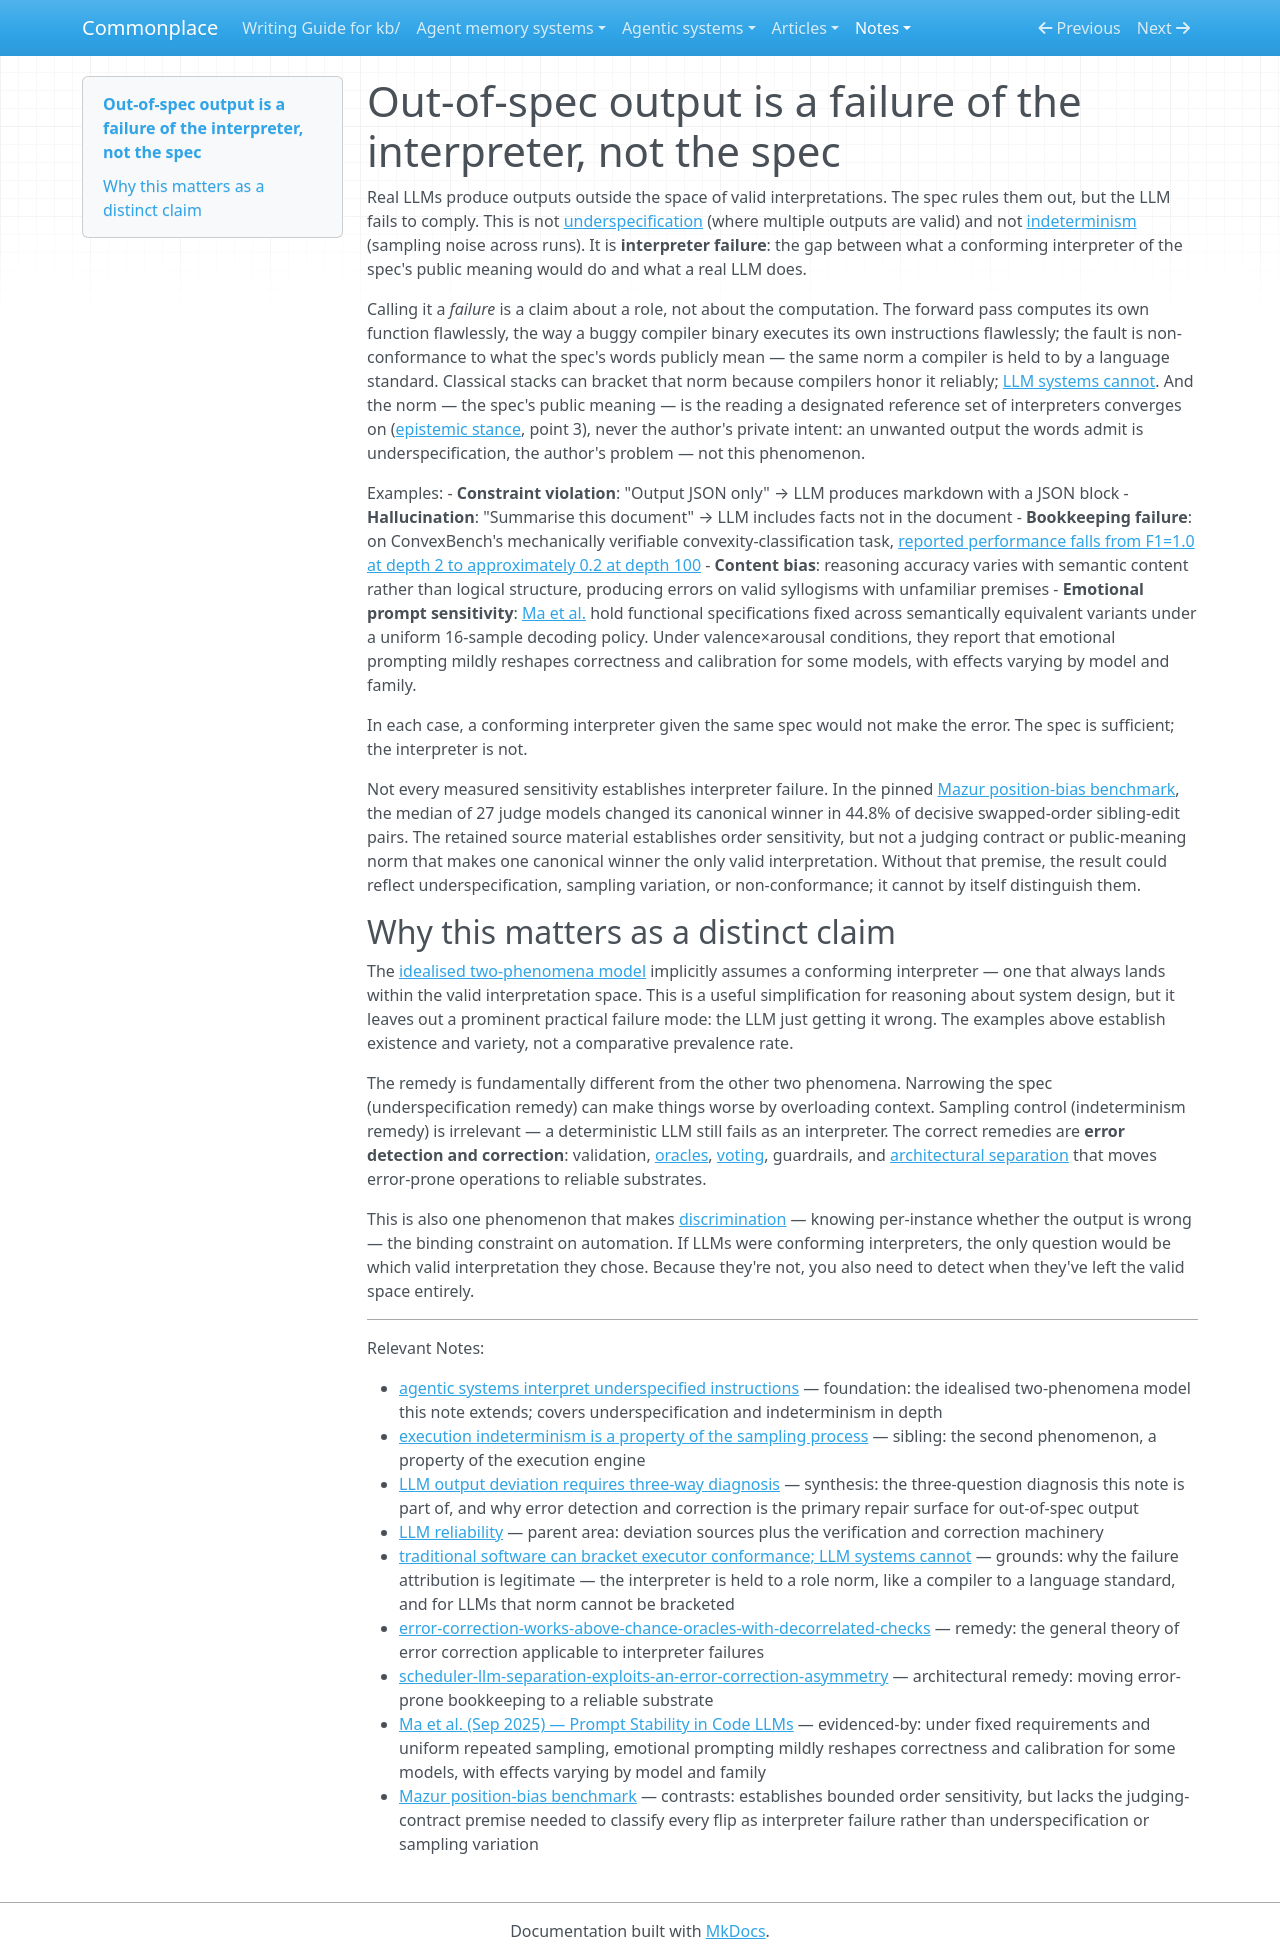

repository: zby/commonplace · page: notes/out-of-spec-output-is-a-failure-of-the-interpreter-not-the-spec/index.html · generator: mkdocs

---
description: Interpreter failure is output that a spec's public meaning rules out; the fault attaches to the interpreter's role, so repair uses detection and correction rather than narrowing an already sufficient spec
type: types/note.md
traits: [title-as-claim]
tags: [llm-reliability, learning-theory]
---

# Out-of-spec output is a failure of the interpreter, not the spec

Real LLMs produce outputs outside the space of valid interpretations. The spec rules them out, but the LLM fails to comply. This is not [underspecification](./agentic-systems-interpret-underspecified-instructions.md) (where multiple outputs are valid) and not [indeterminism](./execution-indeterminism-is-a-property-of-the-sampling-process.md) (sampling noise across runs). It is **interpreter failure**: the gap between what a conforming interpreter of the spec's public meaning would do and what a real LLM does.

Calling it a *failure* is a claim about a role, not about the computation. The forward pass computes its own function flawlessly, the way a buggy compiler binary executes its own instructions flawlessly; the fault is non-conformance to what the spec's words publicly mean — the same norm a compiler is held to by a language standard. Classical stacks can bracket that norm because compilers honor it reliably; [LLM systems cannot](./traditional-software-can-bracket-executor-conformance-llm-systems.md). And the norm — the spec's public meaning — is the reading a designated reference set of interpreters converges on ([epistemic stance](../reference/epistemic-stance.md), point 3), never the author's private intent: an unwanted output the words admit is underspecification, the author's problem — not this phenomenon.

Examples:
- **Constraint violation**: "Output JSON only" → LLM produces markdown with a JSON block
- **Hallucination**: "Summarise this document" → LLM includes facts not in the document
- **Bookkeeping failure**: on ConvexBench's mechanically verifiable convexity-classification task, [reported performance falls from F1=1.0 at depth 2 to approximately 0.2 at depth 100](../sources/convexbench-can-llms-recognize-convex-functions.ingest.md)
- **Content bias**: reasoning accuracy varies with semantic content rather than logical structure, producing errors on valid syllogisms with unfamiliar premises
- **Emotional prompt sensitivity**: [Ma et al.](../sources/prompt-stability-code-llms-emotion-personality-variations.ingest.md) hold functional specifications fixed across semantically equivalent variants under a uniform 16-sample decoding policy. Under valence×arousal conditions, they report that emotional prompting mildly reshapes correctness and calibration for some models, with effects varying by model and family.

In each case, a conforming interpreter given the same spec would not make the error. The spec is sufficient; the interpreter is not.

Not every measured sensitivity establishes interpreter failure. In the pinned [Mazur position-bias benchmark](../sources/position-bias.ingest.md), the median of 27 judge models changed its canonical winner in 44.8% of decisive swapped-order sibling-edit pairs. The retained source material establishes order sensitivity, but not a judging contract or public-meaning norm that makes one canonical winner the only valid interpretation. Without that premise, the result could reflect underspecification, sampling variation, or non-conformance; it cannot by itself distinguish them.

## Why this matters as a distinct claim

The [idealised two-phenomena model](./agentic-systems-interpret-underspecified-instructions.md) implicitly assumes a conforming interpreter — one that always lands within the valid interpretation space. This is a useful simplification for reasoning about system design, but it leaves out a prominent practical failure mode: the LLM just getting it wrong. The examples above establish existence and variety, not a comparative prevalence rate.

The remedy is fundamentally different from the other two phenomena. Narrowing the spec (underspecification remedy) can make things worse by overloading context. Sampling control (indeterminism remedy) is irrelevant — a deterministic LLM still fails as an interpreter. The correct remedies are **error detection and correction**: validation, [oracles](./oracle-strength-spectrum.md), [voting](./error-correction-works-above-chance-oracles-with-decorrelated-checks.md), guardrails, and [architectural separation](./scheduler-llm-separation-exploits-an-error-correction-asymmetry.md) that moves error-prone operations to reliable substrates.

This is also one phenomenon that makes [discrimination](./the-augmentation-automation-boundary-is-discrimination-not-accuracy.md) — knowing per-instance whether the output is wrong — the binding constraint on automation. If LLMs were conforming interpreters, the only question would be which valid interpretation they chose. Because they're not, you also need to detect when they've left the valid space entirely.

---

Relevant Notes:

- [agentic systems interpret underspecified instructions](./agentic-systems-interpret-underspecified-instructions.md) — foundation: the idealised two-phenomena model this note extends; covers underspecification and indeterminism in depth
- [execution indeterminism is a property of the sampling process](./execution-indeterminism-is-a-property-of-the-sampling-process.md) — sibling: the second phenomenon, a property of the execution engine
- [LLM output deviation requires three-way diagnosis](./llm-output-deviation-requires-three-way-diagnosis.md) — synthesis: the three-question diagnosis this note is part of, and why error detection and correction is the primary repair surface for out-of-spec output
- [LLM reliability](../tags/llm-reliability-README.md) — parent area: deviation sources plus the verification and correction machinery
- [traditional software can bracket executor conformance; LLM systems cannot](./traditional-software-can-bracket-executor-conformance-llm-systems.md) — grounds: why the failure attribution is legitimate — the interpreter is held to a role norm, like a compiler to a language standard, and for LLMs that norm cannot be bracketed
- [error-correction-works-above-chance-oracles-with-decorrelated-checks](./error-correction-works-above-chance-oracles-with-decorrelated-checks.md) — remedy: the general theory of error correction applicable to interpreter failures
- [scheduler-llm-separation-exploits-an-error-correction-asymmetry](./scheduler-llm-separation-exploits-an-error-correction-asymmetry.md) — architectural remedy: moving error-prone bookkeeping to a reliable substrate
- [Ma et al. (Sep 2025) — Prompt Stability in Code LLMs](../sources/prompt-stability-code-llms-emotion-personality-variations.ingest.md) — evidenced-by: under fixed requirements and uniform repeated sampling, emotional prompting mildly reshapes correctness and calibration for some models, with effects varying by model and family
- [Mazur position-bias benchmark](../sources/position-bias.ingest.md) — contrasts: establishes bounded order sensitivity, but lacks the judging-contract premise needed to classify every flip as interpreter failure rather than underspecification or sampling variation
